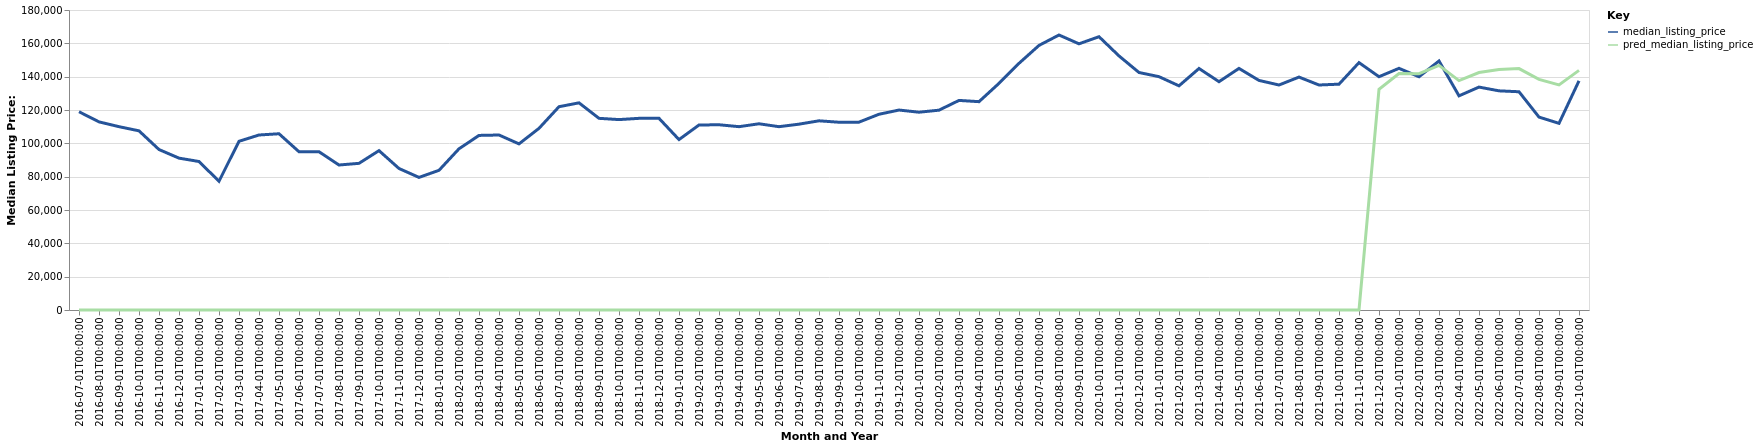

The data file committed next to this chart (first rows):
date, time_idx, median_listing_price, thirty_year_interest_rate_five, month, county_name, active_listing_count, pred_median_listing_price, month_year
2016-07-01, 0, 118963, 3.72, 7, Mount Gay-Shamrock, WV, 38.0, 0, Jul-2016
2016-08-01, 1, 112875, 3.73, 8, Mount Gay-Shamrock, WV, 37.0, 0, Aug-2016
2016-09-01, 2, 110000, 3.66, 9, Mount Gay-Shamrock, WV, 43.0, 0, Sep-2016
2016-10-01, 3, 107500, 3.64, 10, Mount Gay-Shamrock, WV, 40.0, 0, Oct-2016
2016-11-01, 4, 96275, 3.66, 11, Mount Gay-Shamrock, WV, 38.0, 0, Nov-2016
2016-12-01, 5, 91125, 3.48, 12, Mount Gay-Shamrock, WV, 38.0, 0, Dec-2016
2017-01-01, 6, 89093, 3.45, 1, Mount Gay-Shamrock, WV, 42.0, 0, Jan-2017
2017-02-01, 7, 77250, 3.5, 2, Mount Gay-Shamrock, WV, 41.0, 0, Feb-2017
2017-03-01, 8, 101225, 3.52, 3, Mount Gay-Shamrock, WV, 38.0, 0, Mar-2017
2017-04-01, 9, 105000, 4.03, 4, Mount Gay-Shamrock, WV, 37.0, 0, Apr-2017
2017-05-01, 10, 105750, 4.32, 5, Mount Gay-Shamrock, WV, 32.0, 0, May-2017
2017-06-01, 11, 94950, 4.2, 6, Mount Gay-Shamrock, WV, 33.0, 0, Jun-2017
2017-07-01, 12, 94950, 4.19, 7, Mount Gay-Shamrock, WV, 31.0, 0, Jul-2017
2017-08-01, 13, 87000, 4.3, 8, Mount Gay-Shamrock, WV, 36.0, 0, Aug-2017
2017-09-01, 14, 88000, 4.1, 9, Mount Gay-Shamrock, WV, 33.0, 0, Sep-2017
2017-10-01, 15, 95625, 4.05, 10, Mount Gay-Shamrock, WV, 27.0, 0, Oct-2017
2017-11-01, 16, 84900, 3.94, 11, Mount Gay-Shamrock, WV, 32.0, 0, Nov-2017
2017-12-01, 17, 79560, 4.03, 12, Mount Gay-Shamrock, WV, 33.0, 0, Dec-2017
2018-01-01, 18, 83815, 3.93, 1, Mount Gay-Shamrock, WV, 32.0, 0, Jan-2018
2018-02-01, 19, 96725, 3.83, 2, Mount Gay-Shamrock, WV, 28.0, 0, Feb-2018
2018-03-01, 20, 104750, 3.94, 3, Mount Gay-Shamrock, WV, 29.0, 0, Mar-2018
2018-04-01, 21, 105000, 3.95, 4, Mount Gay-Shamrock, WV, 33.0, 0, Apr-2018
2018-05-01, 22, 99675, 3.99, 5, Mount Gay-Shamrock, WV, 43.0, 0, May-2018
2018-06-01, 23, 109000, 4.15, 6, Mount Gay-Shamrock, WV, 46.0, 0, Jun-2018
2018-07-01, 24, 121975, 4.4, 7, Mount Gay-Shamrock, WV, 49.0, 0, Jul-2018
2018-08-01, 25, 124300, 4.46, 8, Mount Gay-Shamrock, WV, 66.0, 0, Aug-2018
2018-09-01, 26, 115000, 4.58, 9, Mount Gay-Shamrock, WV, 98.0, 0, Sep-2018
2018-10-01, 27, 114250, 4.66, 10, Mount Gay-Shamrock, WV, 101.0, 0, Oct-2018
2018-11-01, 28, 115000, 4.62, 11, Mount Gay-Shamrock, WV, 103.0, 0, Nov-2018
2018-12-01, 29, 115000, 4.54, 12, Mount Gay-Shamrock, WV, 99.0, 0, Dec-2018
2019-01-01, 30, 102250, 4.6, 1, Mount Gay-Shamrock, WV, 90.0, 0, Jan-2019
2019-02-01, 31, 111000, 4.72, 2, Mount Gay-Shamrock, WV, 93.0, 0, Feb-2019
2019-03-01, 32, 111143, 4.9, 3, Mount Gay-Shamrock, WV, 97.0, 0, Mar-2019
2019-04-01, 33, 110000, 4.94, 4, Mount Gay-Shamrock, WV, 97.0, 0, Apr-2019
2019-05-01, 34, 111725, 4.75, 5, Mount Gay-Shamrock, WV, 90.0, 0, May-2019
2019-06-01, 35, 110000, 4.51, 6, Mount Gay-Shamrock, WV, 95.0, 0, Jun-2019
2019-07-01, 36, 111500, 4.41, 7, Mount Gay-Shamrock, WV, 93.0, 0, Jul-2019
2019-08-01, 37, 113513, 4.41, 8, Mount Gay-Shamrock, WV, 86.0, 0, Aug-2019
2019-09-01, 38, 112662, 4.2, 9, Mount Gay-Shamrock, WV, 76.0, 0, Sep-2019
2019-10-01, 39, 112725, 4.14, 10, Mount Gay-Shamrock, WV, 70.0, 0, Oct-2019
2019-11-01, 40, 117450, 3.84, 11, Mount Gay-Shamrock, WV, 75.0, 0, Nov-2019
2019-12-01, 41, 119975, 3.81, 12, Mount Gay-Shamrock, WV, 72.0, 0, Dec-2019
2020-01-01, 42, 118675, 3.75, 1, Mount Gay-Shamrock, WV, 70.0, 0, Jan-2020
2020-02-01, 43, 119900, 3.73, 2, Mount Gay-Shamrock, WV, 65.0, 0, Feb-2020
2020-03-01, 44, 125750, 3.78, 3, Mount Gay-Shamrock, WV, 60.0, 0, Mar-2020
2020-04-01, 45, 125000, 3.75, 4, Mount Gay-Shamrock, WV, 54.0, 0, Apr-2020
2020-05-01, 46, 136000, 3.74, 5, Mount Gay-Shamrock, WV, 51.0, 0, May-2020
2020-06-01, 47, 148000, 3.72, 6, Mount Gay-Shamrock, WV, 50.0, 0, Jun-2020
2020-07-01, 48, 158750, 3.49, 7, Mount Gay-Shamrock, WV, 53.0, 0, Jul-2020
2020-08-01, 49, 165000, 3.65, 8, Mount Gay-Shamrock, WV, 47.0, 0, Aug-2020
2020-09-01, 50, 159713, 3.33, 9, Mount Gay-Shamrock, WV, 41.0, 0, Sep-2020
2020-10-01, 51, 163975, 3.28, 10, Mount Gay-Shamrock, WV, 41.0, 0, Oct-2020
2020-11-01, 52, 152450, 3.21, 11, Mount Gay-Shamrock, WV, 42.0, 0, Nov-2020
2020-12-01, 53, 142500, 3.07, 12, Mount Gay-Shamrock, WV, 44.0, 0, Dec-2020
2021-01-01, 54, 140000, 2.99, 1, Mount Gay-Shamrock, WV, 42.0, 0, Jan-2021
2021-02-01, 55, 134500, 2.93, 2, Mount Gay-Shamrock, WV, 41.0, 0, Feb-2021
2021-03-01, 56, 144900, 2.88, 3, Mount Gay-Shamrock, WV, 38.0, 0, Mar-2021
2021-04-01, 57, 137000, 2.84, 4, Mount Gay-Shamrock, WV, 40.0, 0, Apr-2021
2021-05-01, 58, 144950, 2.71, 5, Mount Gay-Shamrock, WV, 40.0, 0, May-2021
2021-06-01, 59, 137750, 2.79, 6, Mount Gay-Shamrock, WV, 40.0, 0, Jun-2021
... 16 more rows
